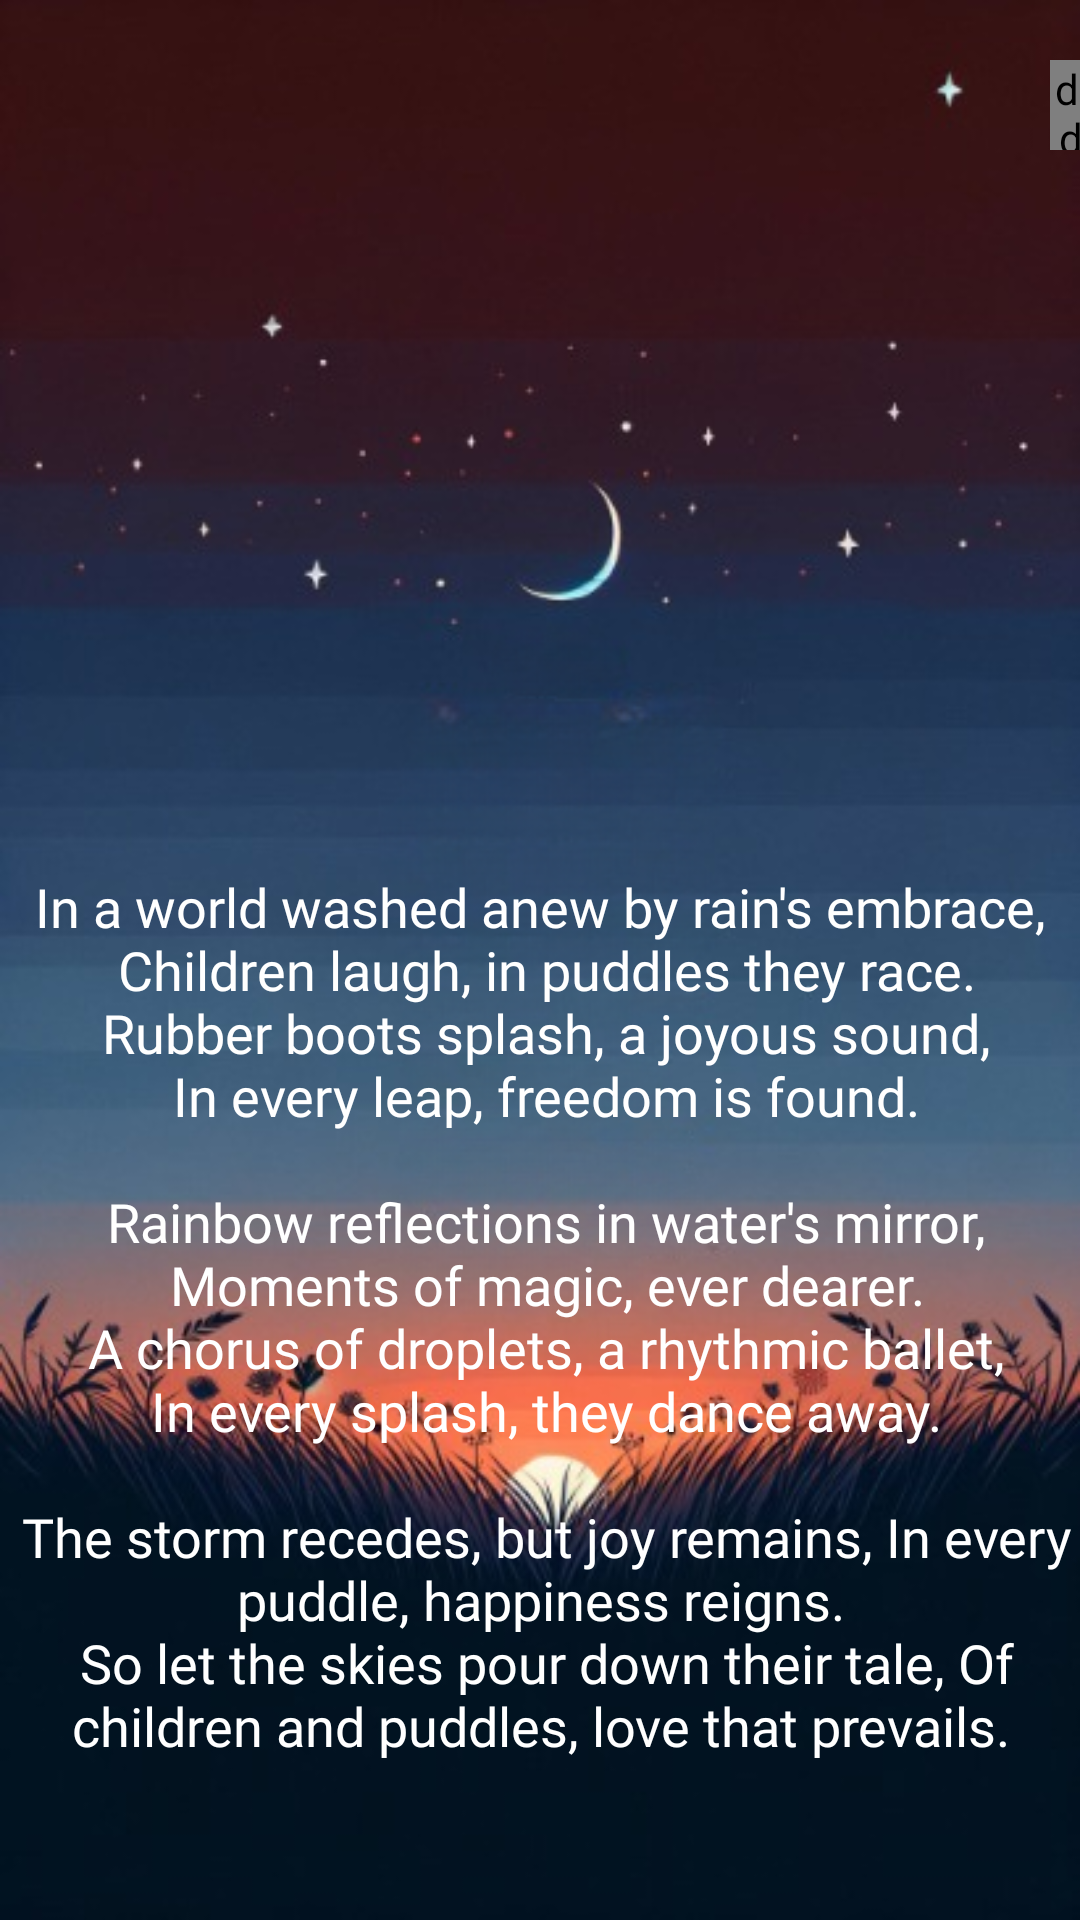

Produce the Android XML layout that renders to this screen, including the resource entries it uses.
<!-- AndroidManifest.xml: application theme Theme.PoemEBook -->
<!-- res/layout/haiku_puddle_activity.xml -->
<?xml version="1.0" encoding="utf-8"?>
<LinearLayout xmlns:android="http://schemas.android.com/apk/res/android"
    xmlns:app="http://schemas.android.com/apk/res-auto"
    xmlns:tools="http://schemas.android.com/tools"
    android:layout_width="match_parent"
    android:layout_height="match_parent"
    android:background="@drawable/poem"
    android:orientation="vertical"
    tools:context=".HaikuMoonlitActivity">

    <de.hdodenhof.circleimageview.CircleImageView
        android:id="@+id/button"
        android:layout_width="30dp"
        android:layout_height="30dp"
        android:layout_marginLeft="350dp"
        android:layout_marginTop="20dp"
        android:src="@drawable/sound">

    </de.hdodenhof.circleimageview.CircleImageView>

    <ImageView
        android:layout_width="300dp"
        android:layout_height="200dp"
        android:layout_marginStart="57dp"
        android:layout_marginTop="20dp"
        android:background="@drawable/puddle"
        android:drawingCacheQuality="auto"
        android:fadeScrollbars="true"
        android:fadingEdge="horizontal|vertical"
        android:focusable="auto"
        android:foregroundGravity="center"
        android:requiresFadingEdge="vertical">

    </ImageView>

    <androidx.core.widget.NestedScrollView
        android:id="@+id/nestedScrollView"
        android:layout_width="match_parent"
        android:layout_height="match_parent"
        android:layout_marginTop="20dp">

        <TextView
            android:id="@+id/puddle"
            android:layout_width="match_parent"
            android:layout_height="wrap_content"
            android:fontFamily="@font/alegreya_sc_bold_italic"
            android:text="@string/puddle"
            android:textAlignment="center"
            android:textColor="@color/white"
            android:textSize="18sp">

        </TextView>
    </androidx.core.widget.NestedScrollView>


</LinearLayout>
<!-- resources referenced by this layout -->
<resources>
  <!-- drawable poem: png bitmap (drawable, 239815 bytes) -->
  <!-- drawable sound: jpg bitmap (drawable, 21048 bytes) -->
  <string name="puddle">In a world washed anew by rain\'s embrace,\n Children laugh, in puddles they race.\n Rubber boots splash, a joyous sound,\n In every leap, freedom is found.\n \n Rainbow reflections in water\'s mirror,\n Moments of magic, ever dearer.\n A chorus of droplets, a rhythmic ballet,\n In every splash, they dance away.\n \n The storm recedes, but joy remains, In every puddle, happiness reigns.\n So let the skies pour down their tale, Of children and puddles, love that prevails.</string>
  <style name="Theme.PoemEBook" parent="Base.Theme.PoemEBook" />
  <style name="Base.Theme.PoemEBook" parent="Theme.Material3.DayNight.NoActionBar">
          
          
      </style>
  <!-- not gathered from this repository: default colours our renderer supplied (Android Studio template values) -->
  <color name="white">#FFFFFFFF</color>
</resources>
